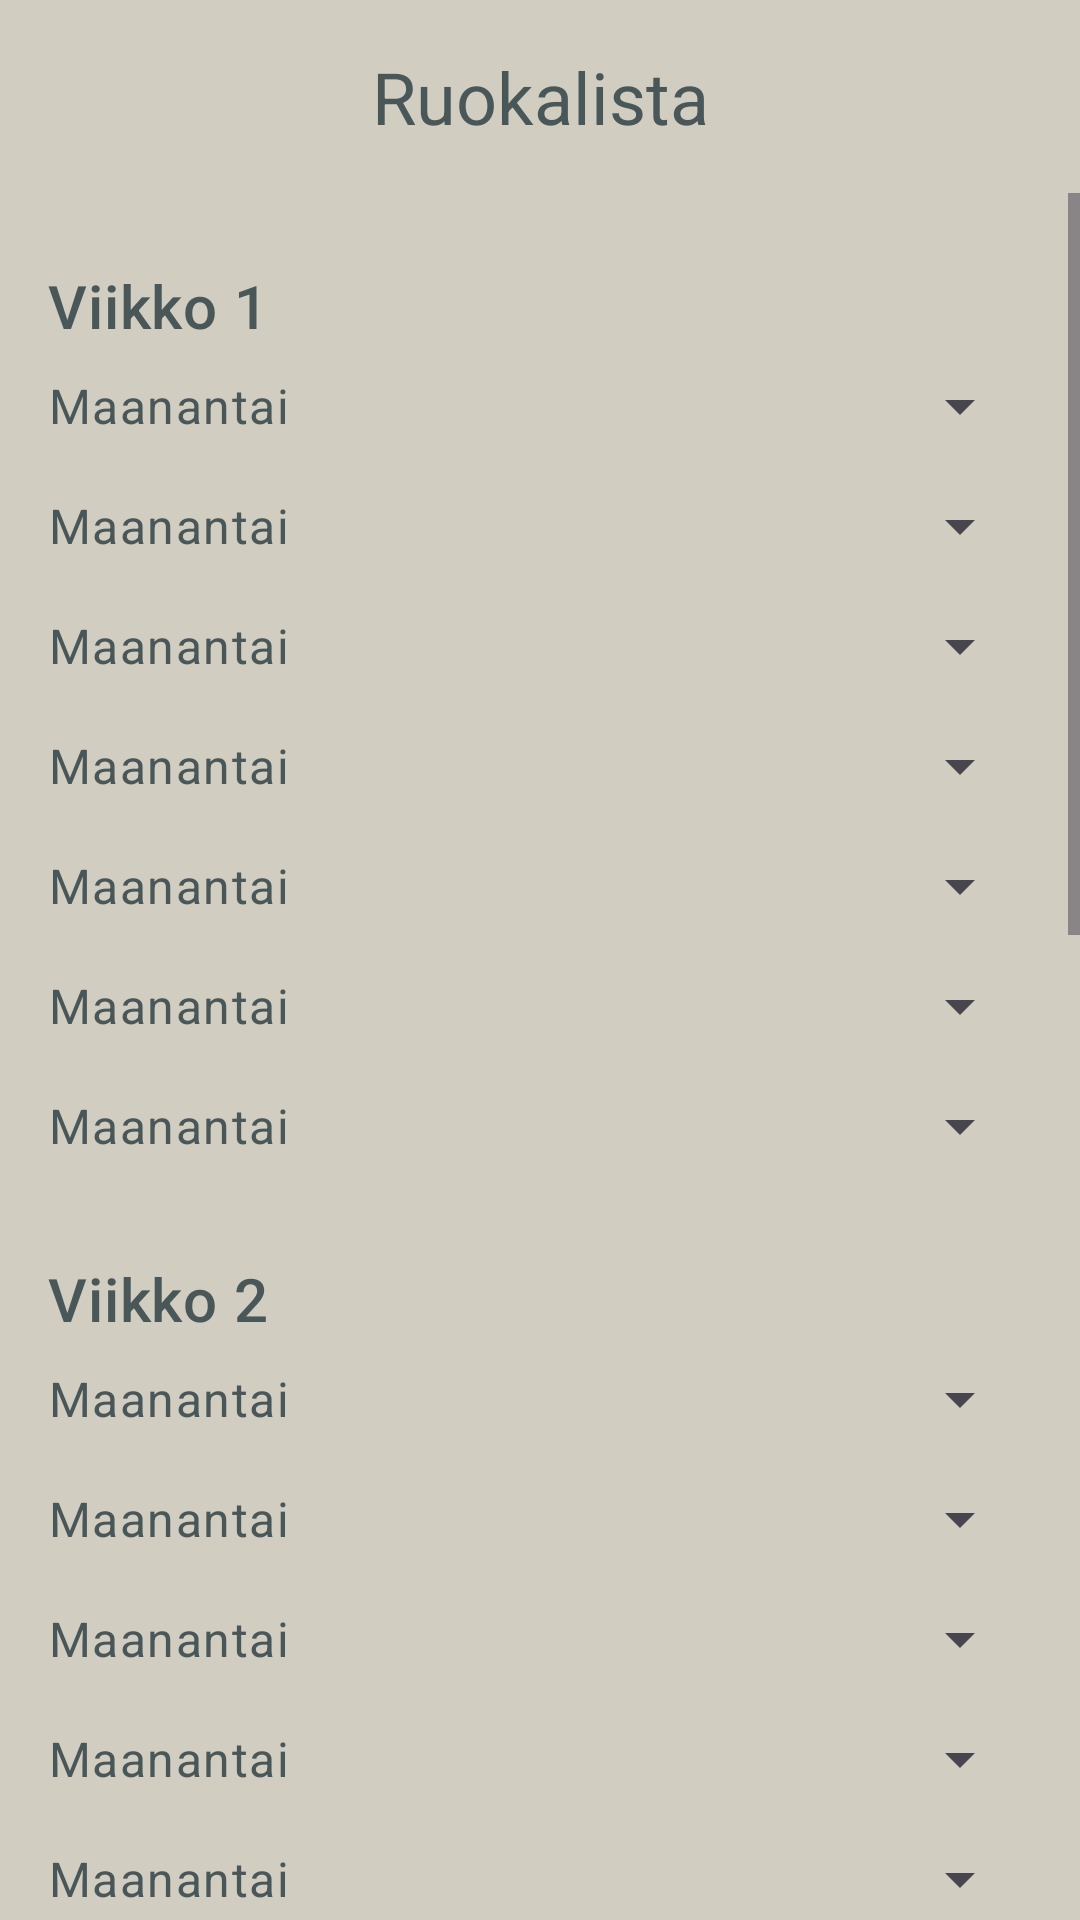

The Android layout XML behind this screen, and the referenced resources:
<!-- AndroidManifest.xml: application theme Theme.KokkiBotti -->
<!-- res/layout/week_menu_planner.xml -->
<?xml version="1.0" encoding="utf-8"?>
<androidx.constraintlayout.widget.ConstraintLayout xmlns:android="http://schemas.android.com/apk/res/android"
    xmlns:app="http://schemas.android.com/apk/res-auto"
    xmlns:tools="http://schemas.android.com/tools"
    android:layout_width="match_parent"
    android:layout_height="match_parent">

    <TextView
        android:id="@+id/txvMenuPlanner"
        android:layout_width="wrap_content"
        android:layout_height="wrap_content"
        android:layout_marginTop="16dp"
        android:text="Ruokalista"
        android:textAppearance="@style/TextAppearance.MaterialComponents.Headline5"
        app:layout_constraintEnd_toEndOf="parent"
        app:layout_constraintStart_toStartOf="parent"
        app:layout_constraintTop_toTopOf="parent" />

    <ScrollView
        android:layout_width="0dp"
        android:layout_height="0dp"
        android:layout_marginTop="16dp"
        app:layout_constraintBottom_toBottomOf="parent"
        app:layout_constraintEnd_toEndOf="parent"
        app:layout_constraintStart_toStartOf="parent"
        app:layout_constraintTop_toBottomOf="@id/txvMenuPlanner">

        <LinearLayout
            android:layout_width="match_parent"
            android:layout_height="wrap_content"
            android:orientation="vertical"
            android:padding="16dp">

            
            <TextView
                android:id="@+id/txvWeekOne"
                android:layout_width="match_parent"
                android:layout_height="wrap_content"
                android:layout_marginTop="8dp"
                android:text="Viikko 1"
                android:textAppearance="@style/TextAppearance.MaterialComponents.Headline6" />
            <include layout="@layout/week_day_spinner" android:id="@+id/monday_1" />
            <include layout="@layout/week_day_spinner" android:id="@+id/tuesday_1" />
            <include layout="@layout/week_day_spinner" android:id="@+id/wednesday_1" />
            <include layout="@layout/week_day_spinner" android:id="@+id/thursday_1" />
            <include layout="@layout/week_day_spinner" android:id="@+id/friday_1" />
            <include layout="@layout/week_day_spinner" android:id="@+id/saturday_1" />
            <include layout="@layout/week_day_spinner" android:id="@+id/sunday_1" />


            
            <TextView
                android:id="@+id/txvWeekTwo"
                android:layout_width="match_parent"
                android:layout_height="wrap_content"
                android:layout_marginTop="24dp"
                android:text="Viikko 2"
                android:textAppearance="@style/TextAppearance.MaterialComponents.Headline6" />
            <include layout="@layout/week_day_spinner" android:id="@+id/monday_2" />
            <include layout="@layout/week_day_spinner" android:id="@+id/tuesday_2" />
            <include layout="@layout/week_day_spinner" android:id="@+id/wednesday_2" />
            <include layout="@layout/week_day_spinner" android:id="@+id/thursday_2" />
            <include layout="@layout/week_day_spinner" android:id="@+id/friday_2" />
            <include layout="@layout/week_day_spinner" android:id="@+id/saturday_2" />
            <include layout="@layout/week_day_spinner" android:id="@+id/sunday_2" />

            
            <TextView
                android:id="@+id/txvWeekThree"
                android:layout_width="match_parent"
                android:layout_height="wrap_content"
                android:layout_marginTop="24dp"
                android:text="Viikko 3"
                android:textAppearance="@style/TextAppearance.MaterialComponents.Headline6" />
            <include layout="@layout/week_day_spinner" android:id="@+id/monday_3" />
            <include layout="@layout/week_day_spinner" android:id="@+id/tuesday_3" />
            <include layout="@layout/week_day_spinner" android:id="@+id/wednesday_3" />
            <include layout="@layout/week_day_spinner" android:id="@+id/thursday_3" />
            <include layout="@layout/week_day_spinner" android:id="@+id/friday_3" />
            <include layout="@layout/week_day_spinner" android:id="@+id/saturday_3" />
            <include layout="@layout/week_day_spinner" android:id="@+id/sunday_3" />

            
            <TextView
                android:id="@+id/txvWeekFour"
                android:layout_width="match_parent"
                android:layout_height="wrap_content"
                android:layout_marginTop="24dp"
                android:text="Viikko 4"
                android:textAppearance="@style/TextAppearance.MaterialComponents.Headline6" />
            <include layout="@layout/week_day_spinner" android:id="@+id/monday_4" />
            <include layout="@layout/week_day_spinner" android:id="@+id/tuesday_4" />
            <include layout="@layout/week_day_spinner" android:id="@+id/wednesday_4" />
            <include layout="@layout/week_day_spinner" android:id="@+id/thursday_4" />
            <include layout="@layout/week_day_spinner" android:id="@+id/friday_4" />
            <include layout="@layout/week_day_spinner" android:id="@+id/saturday_4" />
            <include layout="@layout/week_day_spinner" android:id="@+id/sunday_4" />

        </LinearLayout>
    </ScrollView>
</androidx.constraintlayout.widget.ConstraintLayout>
<!-- res/layout/week_day_spinner.xml (included above) -->
<?xml version="1.0" encoding="utf-8"?>
<LinearLayout xmlns:android="http://schemas.android.com/apk/res/android"
    android:layout_width="match_parent"
    android:layout_height="wrap_content"
    android:orientation="horizontal"
    android:gravity="center_vertical"
    android:paddingTop="8dp"
    android:paddingBottom="8dp">

    <TextView
        android:id="@+id/day_name_text_view"
        android:layout_width="0dp"
        android:layout_height="wrap_content"
        android:layout_weight="1"
        android:text="Maanantai" 
        android:textAppearance="@style/TextAppearance.MaterialComponents.Body1"/>

    <Spinner
        android:id="@+id/recipe_spinner"
        android:layout_width="0dp"
        android:layout_height="wrap_content"
        android:layout_weight="2" />

</LinearLayout>
<!-- resources referenced by this layout -->
<resources>
  <style name="Theme.KokkiBotti" parent="Base.Theme.KokkiBotti" />
  <style name="Base.Theme.KokkiBotti" parent="Theme.Material3.DayNight.NoActionBar">
          
          <item name="colorPrimary">@color/primary_light</item>
          <item name="colorOnPrimary">@color/primary_dark</item>
  
          
          <item name="colorSecondary">@color/primary_light</item>
          <item name="colorOnSecondary">@color/primary_dark</item>
  
          
          <item name="android:statusBarColor">?attr/colorPrimary</item>
          
          
          <item name="android:windowBackground">@color/neutral_gray</item>
          <item name="android:textColorPrimary">@color/primary_dark</item>
          <item name="colorOnSurfaceVariant">@color/primary_dark</item>
      </style>
  <color name="primary_light">#B0C4B1</color>
  <color name="primary_dark">#4A5759</color>
  <color name="neutral_gray">#D1CDC1</color>
</resources>
